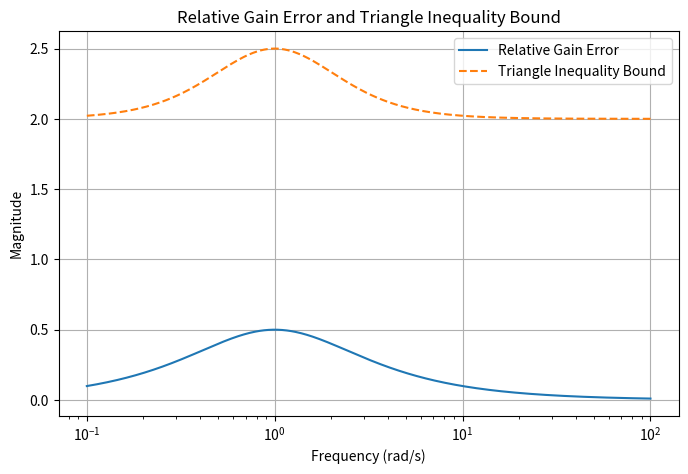

Python code for this plot:
import numpy as np
import matplotlib.pyplot as plt

R = 1
C = 1
RC = R * C 
w = np.logspace(-1, 2, 500) 
s = 1j * w 
alpha = s * RC

# Transfer functions
H_ideal = 1 / (1 + alpha)**2
H_real = 1 / (1 + 3*alpha + alpha**2)

# Relative gain error
relative_error = np.abs((H_real - H_ideal) / H_real)
triangle_bound = np.abs((H_real + H_ideal) / H_real)


max_relative_error = np.max(relative_error)
max_triangle_bound = np.max(triangle_bound)

print(f"Maximum Relative Gain Error: {max_relative_error:.6f}")
print(f"Maximum Triangle Inequality Bound: {max_triangle_bound:.6f}")

# Find the index of the max relative gain error
max_index = np.argmax(relative_error)

# Get the corresponding frequency and s value
max_freq = w[max_index]         # in rad/s
max_s = s[max_index]            # complex frequency s = jω

print(f"Occurs at frequency ω = {max_freq:.6f} rad/s")
print(f"Corresponding s = {max_s}")

# Plot both
plt.figure(figsize=(8, 5))
plt.semilogx(w, relative_error, label="Relative Gain Error")
plt.semilogx(w, triangle_bound, '--', label="Triangle Inequality Bound")
plt.xlabel("Frequency (rad/s)")
plt.ylabel("Magnitude")
plt.title("Relative Gain Error and Triangle Inequality Bound")
plt.grid(True)
plt.legend()
plt.show()